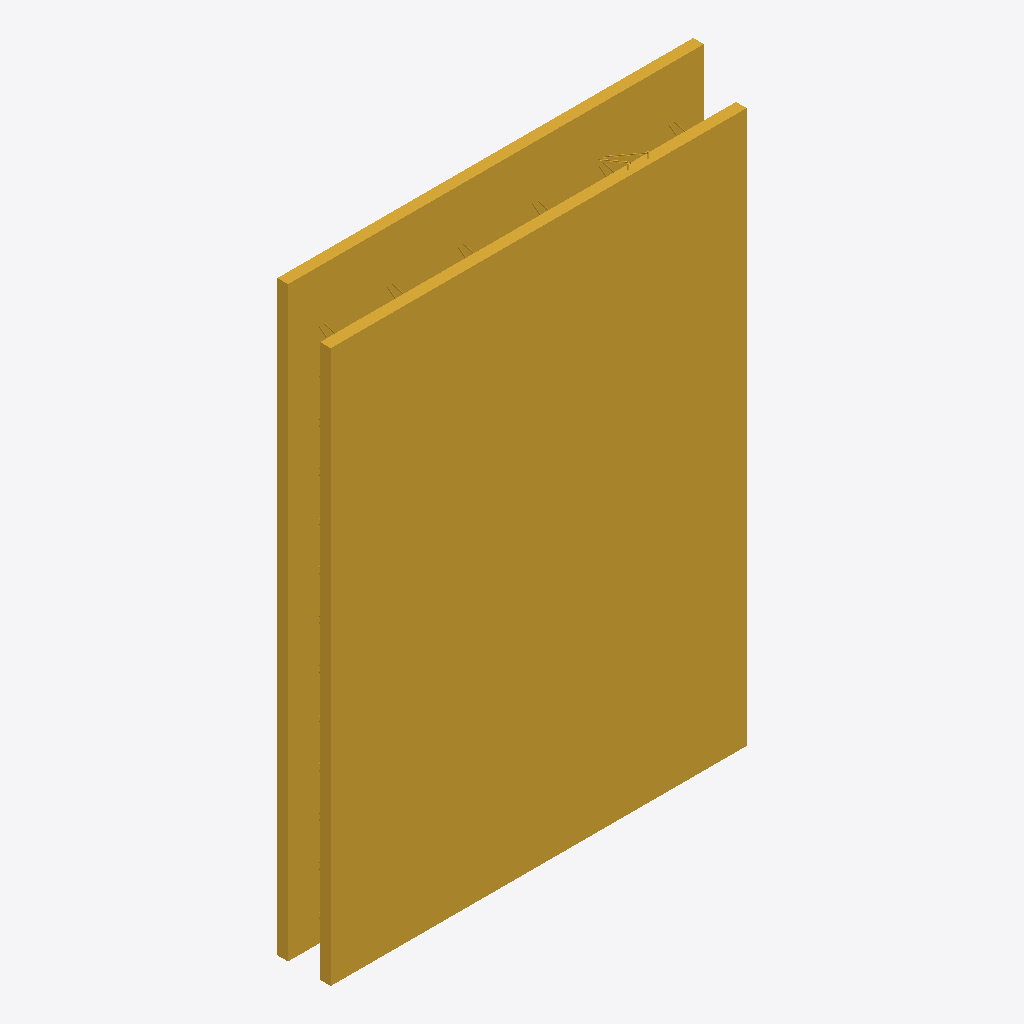
Isometric view of an IFC building model (IFC-SPF (STEP), schema IFC4X3, length unit millimetre), seen from the south-west, elements coloured by IFC class: 1 stair (yellow).
Extent 1.9 m × 0.2 m × 2.8 m (x, y, z). Storeys (1): Storey at 0.00 m. Elements (1): 1 IfcStair.

HEADER;
FILE_DESCRIPTION(('ViewDefinition [CoordinationView]'),'2;1');
FILE_NAME('shear_wall.ifc','2024-09-23T19:24:19',('Chengran Xu'),('ZJKJ-CQU'),'IfcOpenShell v0.7.0-9cc1f5f0e','IfcOpenShell v0.7.0-9cc1f5f0e','Chengran Xu, ChengranXu@cqu.edu.cn ');
FILE_SCHEMA(('IFC4X3'));
ENDSEC;
DATA;
#29=IFCPROJECT('1W24xQUPuHxvgT044E4dP_',#10,'Stair',$,$,$,$,(#28),#26);
#33=IFCSITE('1W24xRUPuHxvdw044E4dP_',#10,'Site',$,$,#32,$,$,.ELEMENT.,$,$,$,$,$);
#35=IFCBUILDING('1W24xSUPuHxw5R044E4dP_',#10,'Building',$,$,#34,$,$,.ELEMENT.,$,$,$);
#39=IFCBUILDINGSTOREY('1W24xTUPuHxvFg044E4dP_',#10,'Storey',$,$,#38,$,$,.ELEMENT.,0.0);
#74=IFCSTAIR('1W29qxUPuHxvPg044E4dP_',#10,'双面叠合剪力墙','双面叠合剪力墙',$,#45,#73,$,$);
ENDSEC;
